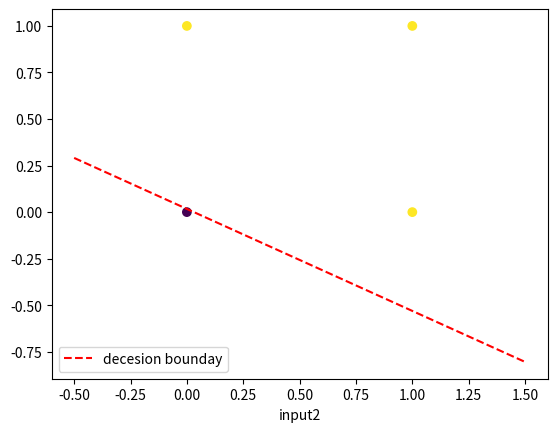

Write the Python code that produced this figure.
import numpy as np
import matplotlib.pyplot as plt

class Perceptron:
    def __init__(self, input_size, learning_rate=0.01, epochs = 1000):
        np.random.seed(20)
        self.weights = np.random.randn(input_size+1)
        self.learning_rate = learning_rate
        self.epochs = epochs
        self.errors = []

    def activation_function(self,x):
        return 1 if x>=0 else 0

    def predict(self,inputs):
        weighted_sum = np.dot(self.weights[1:], inputs)+self.weights[0]
        return self.activation_function(weighted_sum)
    
    def train(self,training_data, labels):
        for epoch in range(self.epochs):
            total_error = 0
            for inputs,label in zip(training_data,labels):
                prediction = self.predict(inputs)
                error = label-prediction
                total_error += int(0!=error)

                self.weights[1:] += self.learning_rate * inputs * error
                self.weights [0] +=self.learning_rate * error

            self.errors.append(total_error)
            if epoch % 10 == 0 :
                print(f"epoch : {epoch}, error : {total_error}")

            if total_error == 0:
                print("converged early")
                break

training_data = np.array([[0,0],[0,1],[1,0],[1,1]])
lables = ([0,1,1,1])

perceptron = Perceptron(2)
perceptron.train(training_data,lables)

plt.scatter(training_data[:,0],training_data[:,1], c=lables, cmap='viridis', marker='o')
x_vals = np.linspace(-0.5,1.5,100)
y_vals = (-perceptron.weights[1] * x_vals - perceptron.weights[0])/perceptron.weights[2]
plt.plot(x_vals,y_vals,'r--',label='decesion bounday')
plt.xlabel('input1')
plt.xlabel('input2')
plt.legend()
plt.show()
